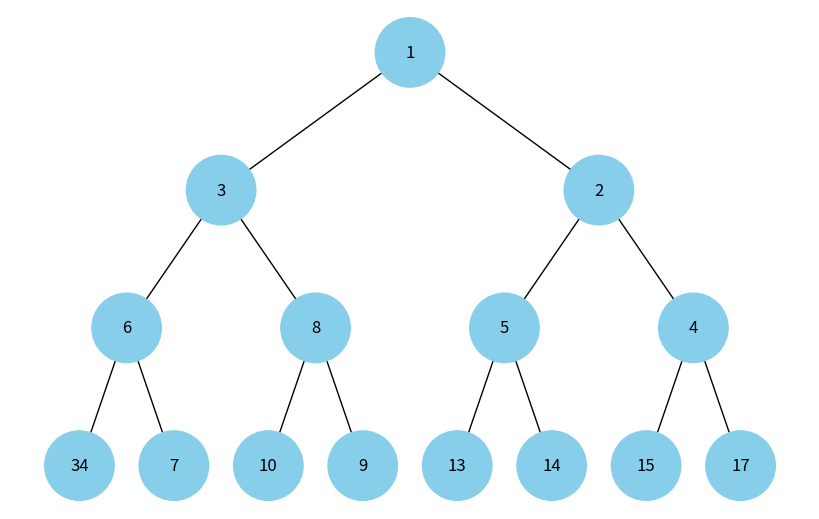

The script that saved this image:
import uuid
import heapq
import networkx as nx
import matplotlib.pyplot as plt


class TreeNode:
    def __init__(self, value, color="skyblue"):
        self.left = None
        self.right = None
        self.value = value
        self.color = color
        self.id = str(uuid.uuid4())


def add_edges_to_graph(graph, node, positions, x=0, y=0, depth=1):
    if node is not None:
        graph.add_node(node.id, color=node.color, label=node.value)
        if node.left:
            graph.add_edge(node.id, node.left.id)
            left_x = x - 1 / 2**depth
            positions[node.left.id] = (left_x, y - 1)
            add_edges_to_graph(graph, node.left, positions, x=left_x, y=y - 1, depth=depth + 1)
        if node.right:
            graph.add_edge(node.id, node.right.id)
            right_x = x + 1 / 2**depth
            positions[node.right.id] = (right_x, y - 1)
            add_edges_to_graph(graph, node.right, positions, x=right_x, y=y - 1, depth=depth + 1)
    return graph


def draw_binary_tree(root_node):
    tree_graph = nx.DiGraph()
    positions = {root_node.id: (0, 0)}
    tree_graph = add_edges_to_graph(tree_graph, root_node, positions)

    node_colors = [node_data["color"] for node_id, node_data in tree_graph.nodes(data=True)]
    node_labels = {node_id: node_data["label"] for node_id, node_data in tree_graph.nodes(data=True)}

    plt.figure(figsize=(8, 5))
    nx.draw(
        tree_graph, pos=positions, labels=node_labels, arrows=False, node_size=2500, node_color=node_colors
    )
    plt.show()


def build_heap_tree(heap_array, index=0):
    if index < len(heap_array):
        node = TreeNode(heap_array[index])
        node.left = build_heap_tree(heap_array, 2 * index + 1)
        node.right = build_heap_tree(heap_array, 2 * index + 2)
        return node
    return None


def main():
    heap_array = [1, 3, 5, 7, 9, 2, 4, 34, 6, 10, 8, 13, 14, 15, 17]
    heapq.heapify(heap_array)
    heap_tree_root = build_heap_tree(heap_array)
    draw_binary_tree(heap_tree_root)


if __name__ == "__main__":
    main()
